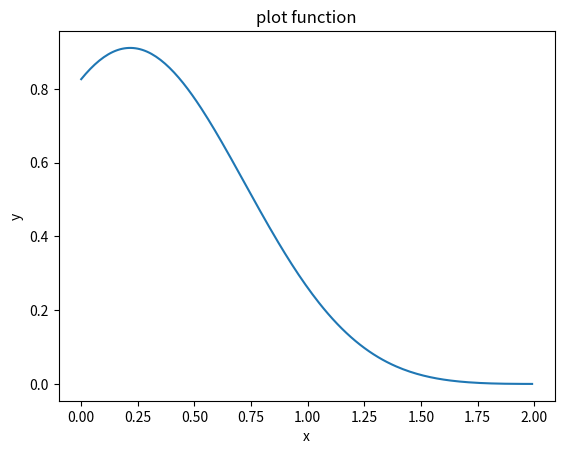

Write the Python code that produced this figure.
import numpy as np
import matplotlib.pyplot as plt

def f(x):
	return ((np.sin(x-2)) ** 2) * np.exp(-x ** 2)

x = np.arange(0, 2, 0.01);
y = f(x)

plt.plot(x, y)
plt.ylabel('y')
plt.xlabel('x')
plt.title('plot function')
plt.show()